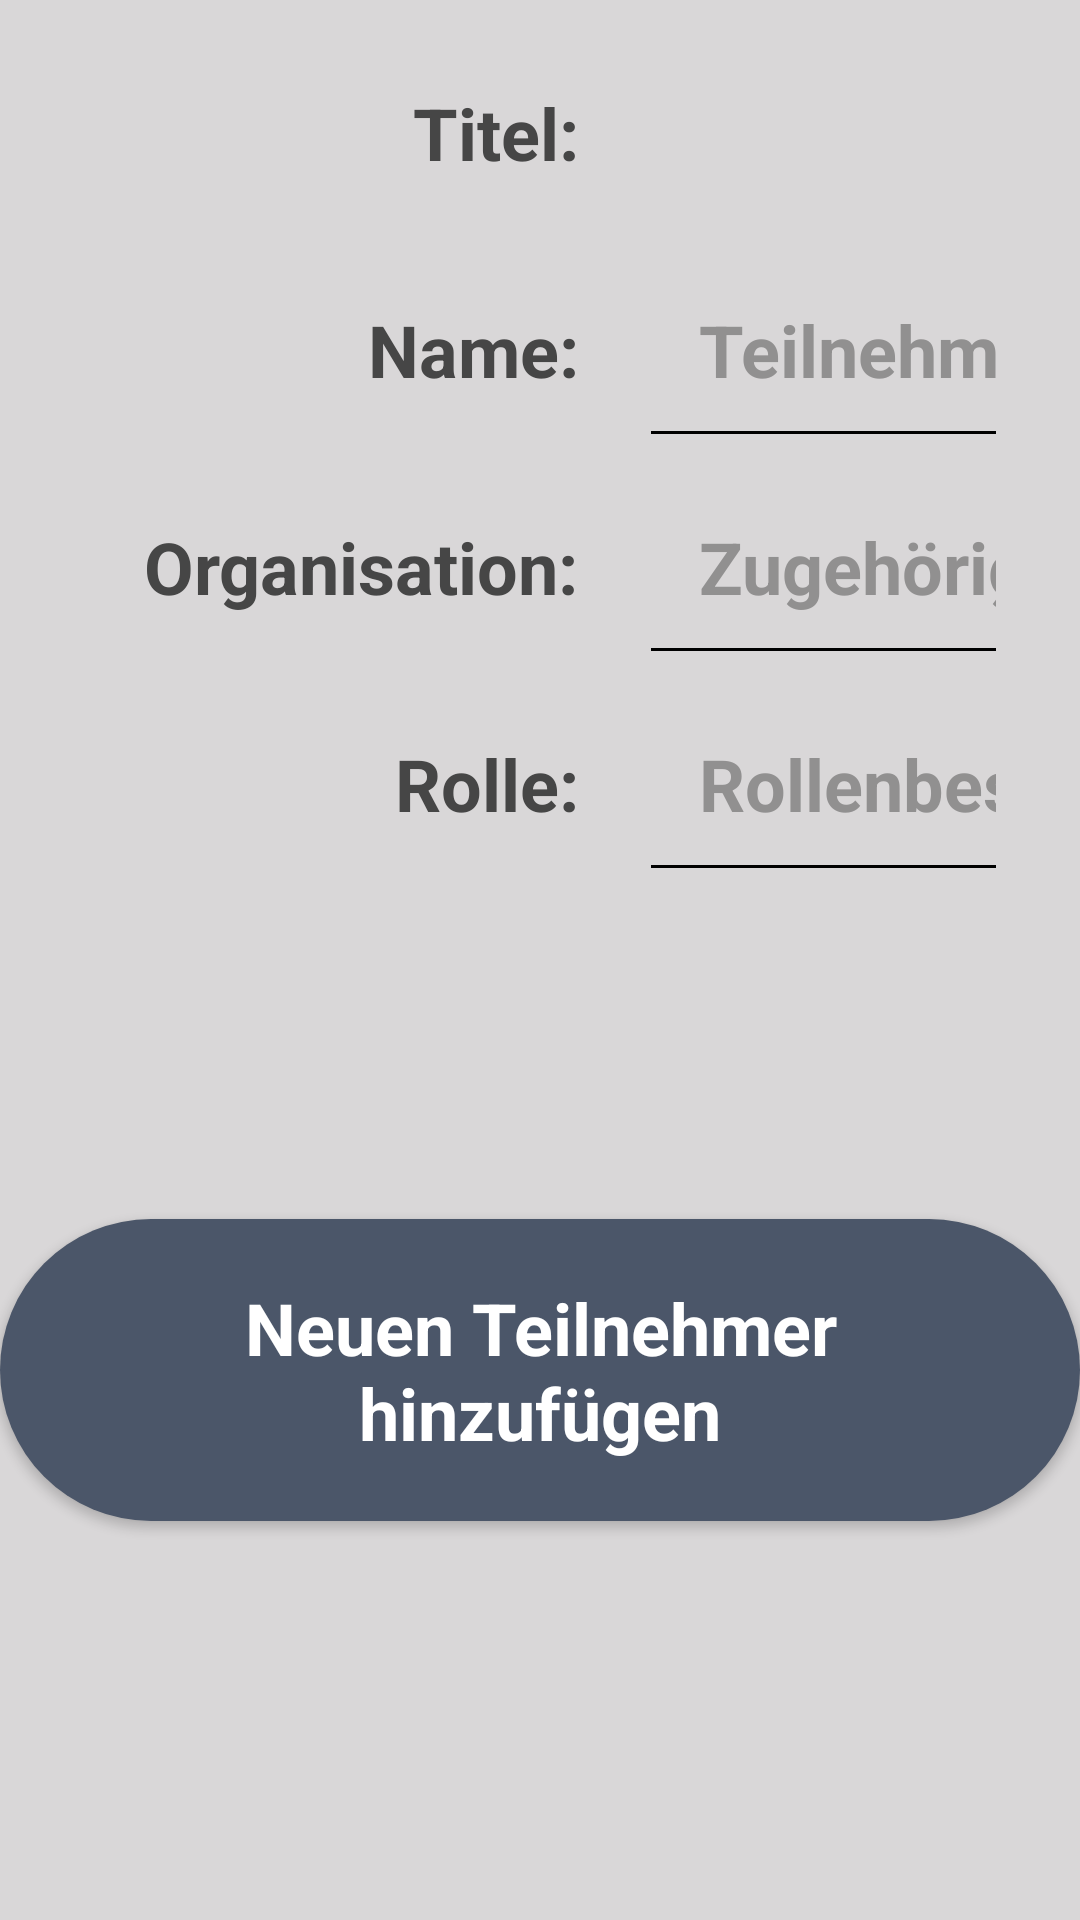

Write the Android layout XML for this screen, with the resource values it uses.
<!-- AndroidManifest.xml: application theme SickDesign -->
<!-- res/layout/activity_add_new_member.xml -->
<?xml version="1.0" encoding="utf-8"?>
<android.support.constraint.ConstraintLayout xmlns:android="http://schemas.android.com/apk/res/android"
    xmlns:app="http://schemas.android.com/apk/res-auto"
    xmlns:tools="http://schemas.android.com/tools"
    android:layout_width="match_parent"
    android:layout_height="match_parent"
    tools:context=".activities.discussion.AddNewMemberActivity">

    <Button
        android:id="@+id/button_add_new_member"
        style="@style/main_button_style"
        android:layout_marginBottom="32dp"
        android:layout_marginEnd="8dp"
        android:layout_marginStart="8dp"
        android:layout_marginTop="8dp"
        android:text="@string/button_add_new_member"
        app:layout_constraintBottom_toBottomOf="parent"
        app:layout_constraintEnd_toEndOf="parent"
        app:layout_constraintStart_toStartOf="parent"
        app:layout_constraintTop_toBottomOf="@+id/newGrid" />

    <GridLayout xmlns:android="http://schemas.android.com/apk/res/android"
        android:id="@+id/newGrid"
        android:layout_width="0dp"
        android:layout_height="wrap_content"
        android:layout_marginEnd="8dp"
        android:layout_marginStart="8dp"
        android:layout_marginTop="8dp"
        android:columnCount="2"
        android:paddingEnd="20dp"
        android:paddingStart="20dp"
        app:layout_constraintEnd_toEndOf="parent"
        app:layout_constraintStart_toStartOf="parent"
        app:layout_constraintTop_toTopOf="parent">
        

        <TextView
            android:id="@+id/title_label_text_view"
            style="@style/main_text_view_style"
            android:text="@string/title_label_add_member" />

        <Spinner
            android:id="@+id/title_spinner"
            style="@style/main_spinner_style" />

        <TextView
            android:id="@+id/name_label_text_view"
            style="@style/main_text_view_style"
            android:text="@string/name_label_add_member" />

        <EditText
            android:id="@+id/name_edit_text_view"
            style="@style/main_edit_text_style"
            android:hint="@string/name_hint_add_member"
            android:inputType="text" />

        <TextView
            android:id="@+id/organisation_label_text_view"
            style="@style/main_text_view_style"
            android:text="@string/organisation_label_add_member" />

        <EditText
            android:id="@+id/organisation_edit_text_view"
            style="@style/main_edit_text_style"
            android:hint="@string/organisation_hint_add_member"
            android:inputType="text" />

        <TextView
            android:id="@+id/role_label_text_view"
            style="@style/main_text_view_style"
            android:text="@string/role_label_add_member" />

        <EditText
            android:id="@+id/role_edit_text_view"
            style="@style/main_edit_text_style"
            android:hint="@string/role_hint_add_member"
            android:inputType="text" />

    </GridLayout>
</android.support.constraint.ConstraintLayout>
<!-- resources referenced by this layout -->
<resources>
  <string name="button_add_new_member">Neuen Teilnehmer hinzufügen</string>
  <string name="name_hint_add_member">Teilnehmername</string>
  <string name="name_label_add_member">Name:</string>
  <string name="organisation_hint_add_member">Zugehörige Organisation</string>
  <string name="organisation_label_add_member">Organisation:</string>
  <string name="role_hint_add_member">Rollenbeschreibung</string>
  <string name="role_label_add_member">Rolle:</string>
  <string name="title_label_add_member">Titel:</string>
  <style name="main_edit_text_style" parent="android:Widget.EditText">
          <item name="android:layout_width">match_parent</item>
          <item name="android:layout_height">wrap_content</item>
          <item name="android:textColor">@color/text_normal</item>
          <item name="android:textSize">24sp</item>
          <item name="android:textStyle">bold</item>
          <item name="android:textColorHint">@color/hint_normal</item>
          <item name="android:paddingStart">20dp</item>
          <item name="android:paddingEnd">20dp</item>
          <item name="android:paddingTop">20dp</item>
          <item name="android:paddingBottom">20dp</item>
      </style>
  <style name="main_spinner_style" parent="android:Widget.Spinner">
          <item name="android:layout_width">wrap_content</item>
          <item name="android:layout_height">wrap_content</item>
          <item name="android:minWidth">100dp</item>
          <item name="android:layout_gravity">center|start</item>
          <item name="android:background">@color/lightdarkblue</item>
          <item name="android:popupBackground">@color/lightdarkblue</item>
          <item name="android:spinnerMode">dropdown</item>
      </style>
  <style name="main_text_view_style" parent="android:Widget.TextView">
          <item name="android:layout_width">wrap_content</item>
          <item name="android:layout_height">wrap_content</item>
          <item name="android:layout_gravity">end|center</item>
          <item name="android:textColor">@color/text_normal</item>
          <item name="android:textSize">24sp</item>
          <item name="android:textStyle">bold</item>
          <item name="android:paddingStart">20dp</item>
          <item name="android:paddingEnd">20dp</item>
          <item name="android:paddingTop">20dp</item>
          <item name="android:paddingBottom">20dp</item>
      </style>
  <style name="SickDesign" parent="AppTheme">
          <item name="android:colorBackground">@color/background</item>
          <item name="colorPrimary">@color/darkBlue</item>
          <item name="colorPrimaryDark">@color/darkBlue</item>
          <item name="android:textColorSecondary">?android:attr/textColorSecondary</item>
      </style>
  <!-- drawable rounded_moderation_button (drawable) -->
  <?xml version="1.0" encoding="utf-8"?>
  <shape xmlns:android="http://schemas.android.com/apk/res/android"
      android:shape="rectangle">
      <solid android:color="@color/darkBlue"/>
      <corners android:radius="70dp"/>
  </shape>
  <color name="text_light">#ffffffff</color>
  <color name="text_normal">#464646</color>
  <color name="hint_normal">#919090</color>
  <color name="lightdarkblue">#4d4d4d</color>
  <style name="AppTheme" parent="Theme.AppCompat.Light.DarkActionBar">
          
          <item name="colorPrimary">@color/colorPrimary</item>
          <item name="colorPrimaryDark">@color/colorPrimaryDark</item>
          <item name="colorAccent">@color/colorAccent</item>
      </style>
  <color name="background">#d9d7d8</color>
  <color name="darkBlue">#4b5669</color>
  <color name="colorPrimary">#3f51b5</color>
  <color name="colorPrimaryDark">#303F9F</color>
  <color name="colorAccent">#FF4081</color>
</resources>
